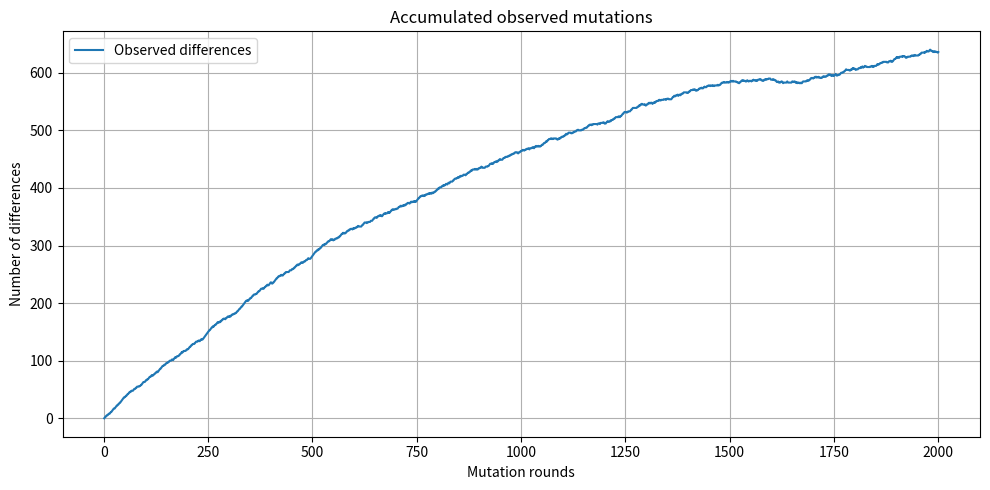

The matplotlib source for this figure: (Note: this script raises an exception after producing the figure.)
import random
import matplotlib.pyplot as plt
import numpy as np

# Step 1: Generate a random DNA sequence of 1000 bp
bases = ['A', 'T', 'G', 'C']
original_sequence = [random.choice(bases) for _ in range(1000)]
mutated_sequence = original_sequence.copy()

# Step 2: Simulate 10,000 rounds of mutations
mutation_counts = []
for i in range(1, 2001):
    pos = random.randint(0, 999)
    current_base = mutated_sequence[pos]
    new_base = random.choice(bases) # Any mutation has 25% chance including no-change
    mutated_sequence[pos] = new_base
    # Step 3: Count differences from original
    differences = sum(1 for a, b in zip(original_sequence, mutated_sequence) if a != b)
    mutation_counts.append(differences)

# Step 4: Plot raw mutation counts
plt.figure(figsize=(10, 5))
plt.plot(range(1, 2001), mutation_counts, label='Observed differences')
plt.xlabel('Mutation rounds')
plt.ylabel('Number of differences')
plt.title('Accumulated observed mutations')
plt.legend()
plt.grid(True)
plt.tight_layout()
plt.show()

# Step 5: Apply Jukes-Cantor correction
# JC: D = -3/4 * ln(1 - 4d/3)
# where d = observed differences / length
corrected_mutations = []
for obs_diff in mutation_counts:
    d = obs_diff / 1000
    if d < 0.75:
        D = -0.75 * np.log(1 - (4/3)*d)
    else:
        D = np.nan  # beyond JC model's range
    corrected_mutations.append(D * 1000 if not np.isnan(D) else np.nan)

# Step 6: Plot corrected mutations
plt.figure(figsize=(10, 5))
plt.plot(range(1, 10001), corrected_mutations, color='orange', label='Jukes-Cantor corrected')
plt.xlabel('Mutation rounds')
plt.ylabel('Corrected number of substitutions')
plt.title('Corrected mutation estimate using Jukes-Cantor')
plt.legend()
plt.grid(True)
plt.tight_layout()
plt.show()
